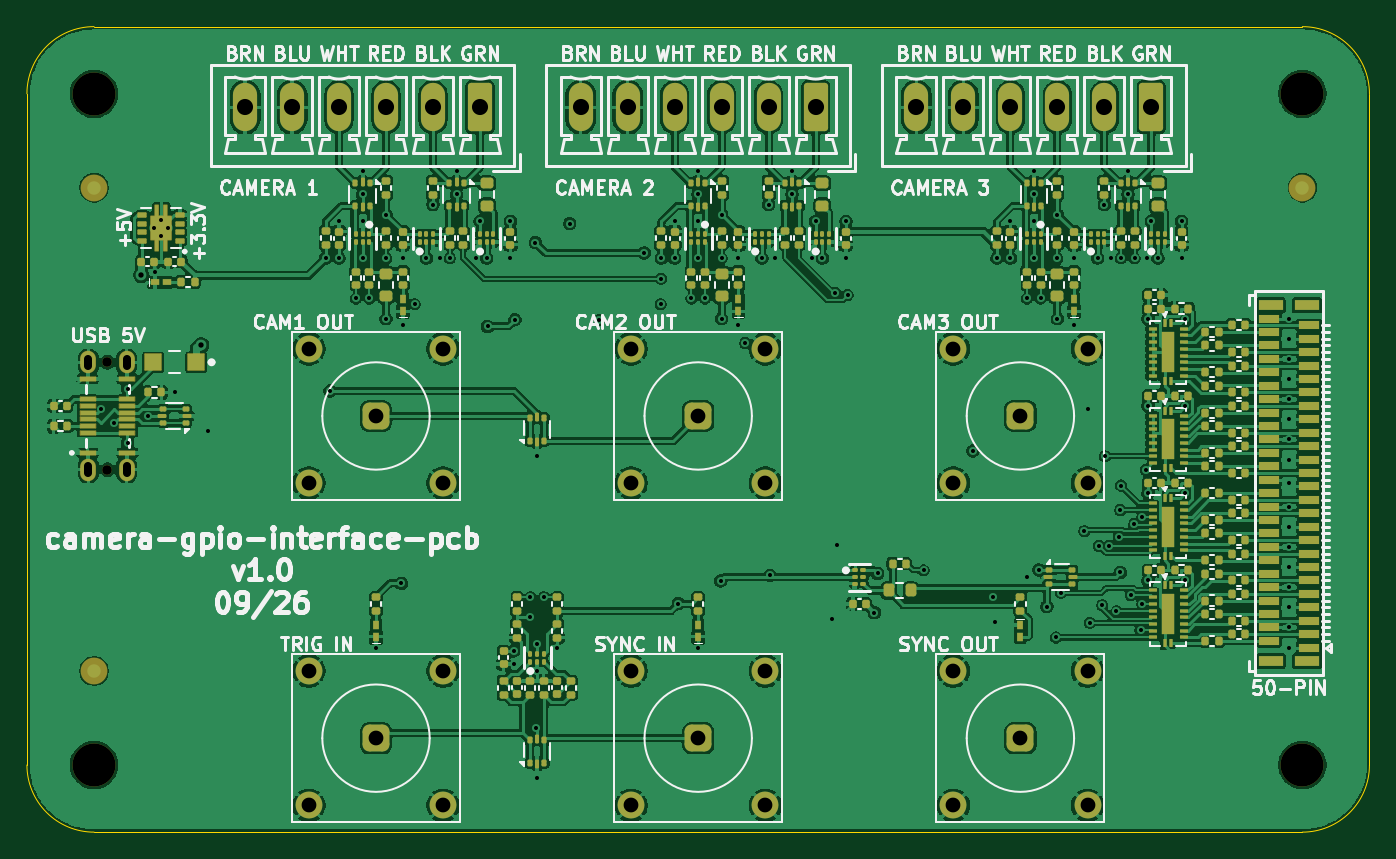
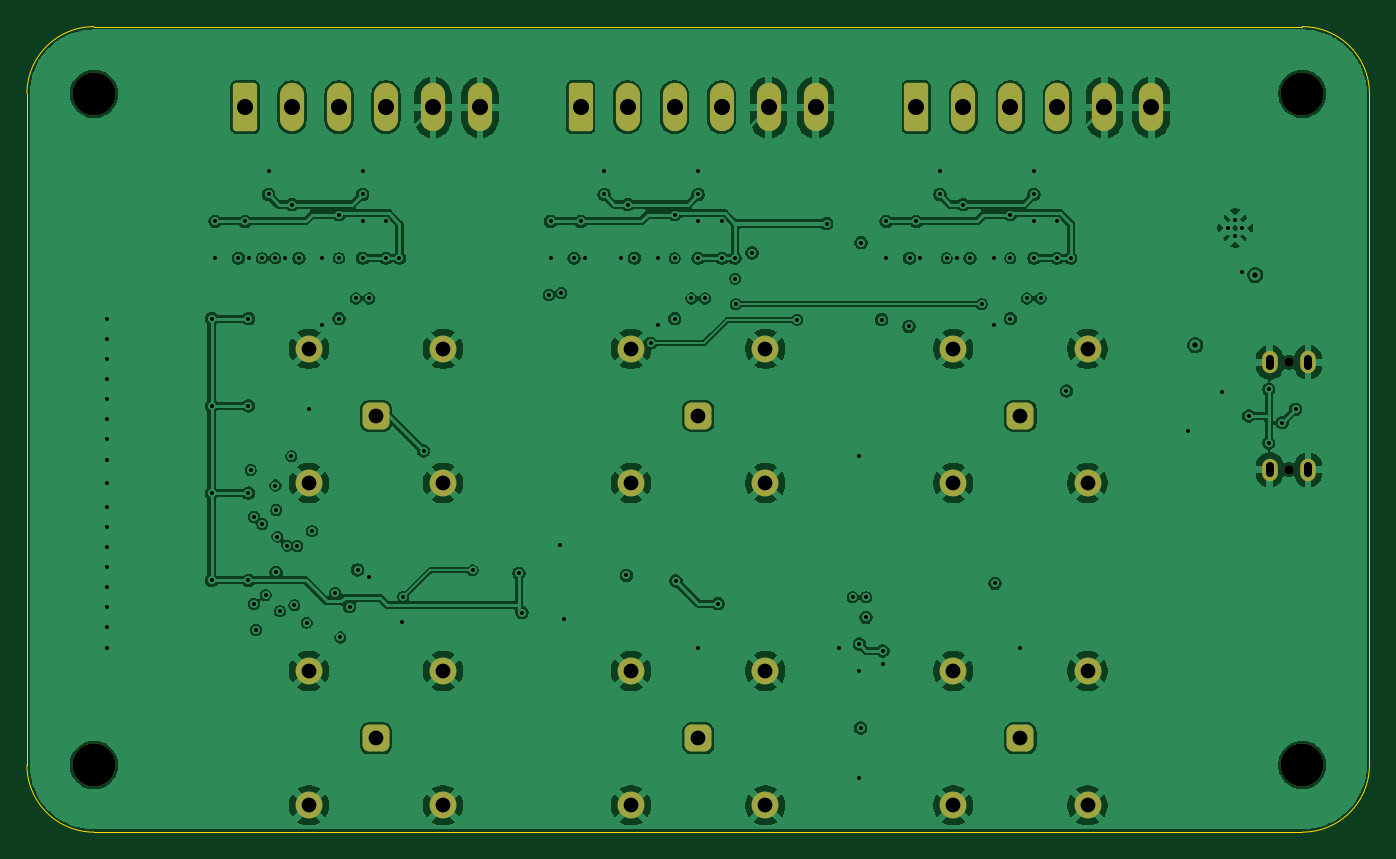
Circuit board: 10 layer files. Board 100.0 x 60.0 mm.
- bottom_copper: camera-gpio-interface-pcb-B_Cu.gbl (225840 bytes)
- bottom_mask: camera-gpio-interface-pcb-B_Mask.gbs (3192 bytes)
- paste: camera-gpio-interface-pcb-B_Paste.gbp (469 bytes)
- bottom_silk: camera-gpio-interface-pcb-B_Silkscreen.gbo (3202 bytes)
- outline: camera-gpio-interface-pcb-Edge_Cuts.gm1 (855 bytes)
- top_copper: camera-gpio-interface-pcb-F_Cu.gtl (481615 bytes)
- top_mask: camera-gpio-interface-pcb-F_Mask.gts (24975 bytes)
- paste: camera-gpio-interface-pcb-F_Paste.gtp (22171 bytes)
- top_silk: camera-gpio-interface-pcb-F_Silkscreen.gto (138679 bytes)
- drill: camera-gpio-interface-pcb.drl (4262 bytes)

=== bottom_copper: camera-gpio-interface-pcb-B_Cu.gbl (225840 bytes, source omitted) ===
=== bottom_mask: camera-gpio-interface-pcb-B_Mask.gbs (3192 bytes, source withheld) ===
=== paste: camera-gpio-interface-pcb-B_Paste.gbp ===
%TF.GenerationSoftware,KiCad,Pcbnew,10.0.6*%
%TF.CreationDate,2026-10-12T11:33:11-04:00*%
%TF.ProjectId,camera-gpio-interface-pcb,63616d65-7261-42d6-9770-696f2d696e74,1.0*%
%TF.SameCoordinates,Original*%
%TF.FileFunction,Paste,Bot*%
%TF.FilePolarity,Positive*%
%FSLAX46Y46*%
G04 Gerber Fmt 4.6, Leading zero omitted, Abs format (unit mm)*
G04 Created by KiCad (PCBNEW 10.0.6) date 2026-10-12 11:33:11*
%MOMM*%
%LPD*%
G01*
G04 APERTURE LIST*
G04 APERTURE END LIST*
M02*

=== bottom_silk: camera-gpio-interface-pcb-B_Silkscreen.gbo ===
%TF.GenerationSoftware,KiCad,Pcbnew,10.0.6*%
%TF.CreationDate,2026-10-12T11:33:11-04:00*%
%TF.ProjectId,camera-gpio-interface-pcb,63616d65-7261-42d6-9770-696f2d696e74,1.0*%
%TF.SameCoordinates,Original*%
%TF.FileFunction,Legend,Bot*%
%TF.FilePolarity,Positive*%
%FSLAX46Y46*%
G04 Gerber Fmt 4.6, Leading zero omitted, Abs format (unit mm)*
G04 Created by KiCad (PCBNEW 10.0.6) date 2026-10-12 11:33:11*
%MOMM*%
%LPD*%
G01*
G04 APERTURE LIST*
G04 Aperture macros list*
%AMRoundRect*
0 Rectangle with rounded corners*
0 $1 Rounding radius*
0 $2 $3 $4 $5 $6 $7 $8 $9 X,Y pos of 4 corners*
0 Add a 4 corners polygon primitive as box body*
4,1,4,$2,$3,$4,$5,$6,$7,$8,$9,$2,$3,0*
0 Add four circle primitives for the rounded corners*
1,1,$1+$1,$2,$3*
1,1,$1+$1,$4,$5*
1,1,$1+$1,$6,$7*
1,1,$1+$1,$8,$9*
0 Add four rect primitives between the rounded corners*
20,1,$1+$1,$2,$3,$4,$5,0*
20,1,$1+$1,$4,$5,$6,$7,0*
20,1,$1+$1,$6,$7,$8,$9,0*
20,1,$1+$1,$8,$9,$2,$3,0*%
G04 Aperture macros list end*
%ADD10RoundRect,0.500000X-0.500000X-0.500000X0.500000X-0.500000X0.500000X0.500000X-0.500000X0.500000X0*%
%ADD11C,2.000000*%
%ADD12C,0.710000*%
%ADD13O,1.180000X1.680000*%
%ADD14C,3.200000*%
%ADD15RoundRect,0.250000X0.650000X1.550000X-0.650000X1.550000X-0.650000X-1.550000X0.650000X-1.550000X0*%
%ADD16O,1.800000X3.600000*%
G04 APERTURE END LIST*
%LPC*%
D10*
%TO.C,J404*%
X174000000Y-94000000D03*
D11*
X169000000Y-89000000D03*
X169000000Y-99000000D03*
X179000000Y-89000000D03*
X179000000Y-99000000D03*
%TD*%
D12*
%TO.C,J901*%
X106000000Y-98000000D03*
X106000000Y-90000000D03*
D13*
X104570000Y-98000000D03*
X104570000Y-90000000D03*
X107430000Y-98000000D03*
X107430000Y-90000000D03*
%TD*%
D10*
%TO.C,J401*%
X174000000Y-118000000D03*
D11*
X169000000Y-113000000D03*
X169000000Y-123000000D03*
X179000000Y-113000000D03*
X179000000Y-123000000D03*
%TD*%
D14*
%TO.C,H103*%
X195000000Y-120000000D03*
%TD*%
D15*
%TO.C,J1201*%
X158750000Y-71000000D03*
D16*
X155250000Y-71000000D03*
X151750000Y-71000000D03*
X148250000Y-71000000D03*
X144750000Y-71000000D03*
X141250000Y-71000000D03*
%TD*%
D15*
%TO.C,J701*%
X133750000Y-71000000D03*
D16*
X130250000Y-71000000D03*
X126750000Y-71000000D03*
X123250000Y-71000000D03*
X119750000Y-71000000D03*
X116250000Y-71000000D03*
%TD*%
D10*
%TO.C,J403*%
X150000000Y-94000000D03*
D11*
X145000000Y-89000000D03*
X145000000Y-99000000D03*
X155000000Y-89000000D03*
X155000000Y-99000000D03*
%TD*%
D10*
%TO.C,J301*%
X126000000Y-118000000D03*
D11*
X121000000Y-113000000D03*
X121000000Y-123000000D03*
X131000000Y-113000000D03*
X131000000Y-123000000D03*
%TD*%
D10*
%TO.C,J302*%
X150000000Y-118000000D03*
D11*
X145000000Y-113000000D03*
X145000000Y-123000000D03*
X155000000Y-113000000D03*
X155000000Y-123000000D03*
%TD*%
D14*
%TO.C,H101*%
X105000000Y-70000000D03*
%TD*%
D10*
%TO.C,J402*%
X126000000Y-94000000D03*
D11*
X121000000Y-89000000D03*
X121000000Y-99000000D03*
X131000000Y-89000000D03*
X131000000Y-99000000D03*
%TD*%
D15*
%TO.C,J1401*%
X183750000Y-71000000D03*
D16*
X180250000Y-71000000D03*
X176750000Y-71000000D03*
X173250000Y-71000000D03*
X169750000Y-71000000D03*
X166250000Y-71000000D03*
%TD*%
D14*
%TO.C,H104*%
X105000000Y-120000000D03*
%TD*%
%TO.C,H102*%
X195000000Y-70000000D03*
%TD*%
%LPD*%
M02*

=== outline: camera-gpio-interface-pcb-Edge_Cuts.gm1 ===
%TF.GenerationSoftware,KiCad,Pcbnew,10.0.6*%
%TF.CreationDate,2026-10-12T11:33:11-04:00*%
%TF.ProjectId,camera-gpio-interface-pcb,63616d65-7261-42d6-9770-696f2d696e74,1.0*%
%TF.SameCoordinates,Original*%
%TF.FileFunction,Profile,NP*%
%FSLAX46Y46*%
G04 Gerber Fmt 4.6, Leading zero omitted, Abs format (unit mm)*
G04 Created by KiCad (PCBNEW 10.0.6) date 2026-10-12 11:33:11*
%MOMM*%
%LPD*%
G01*
G04 APERTURE LIST*
%TA.AperFunction,Profile*%
%ADD10C,0.050000*%
%TD*%
G04 APERTURE END LIST*
D10*
X100000000Y-70000000D02*
X100000000Y-70000000D01*
G75*
G02*
X105000000Y-65000000I5000000J0D01*
G01*
X195000000Y-65000000D01*
G75*
G02*
X200000000Y-70000000I0J-5000000D01*
G01*
X200000000Y-120000000D01*
G75*
G02*
X195000000Y-125000000I-5000000J0D01*
G01*
X105000000Y-125000000D01*
G75*
G02*
X100000000Y-120000000I0J5000000D01*
G01*
X100000000Y-70000000D01*
M02*

=== top_copper: camera-gpio-interface-pcb-F_Cu.gtl (481615 bytes, source omitted) ===
=== top_mask: camera-gpio-interface-pcb-F_Mask.gts (24975 bytes, source omitted) ===
=== paste: camera-gpio-interface-pcb-F_Paste.gtp (22171 bytes, source omitted) ===
=== top_silk: camera-gpio-interface-pcb-F_Silkscreen.gto (138679 bytes, source omitted) ===
=== drill: camera-gpio-interface-pcb.drl ===
M48
; DRILL file KiCad 10.0.6 date 2026-10-12T11:33:12
; FORMAT={-:-/ absolute / metric / decimal}
; #@! TF.CreationDate,2026-10-12T11:33:12-04:00
; #@! TF.GenerationSoftware,Kicad,Pcbnew,10.0.6
; #@! TF.FileFunction,MixedPlating,1,4
FMAT,2
METRIC
; #@! TA.AperFunction,Plated,PTH,ViaDrill
T1C0.300
; #@! TA.AperFunction,Plated,PTH,ComponentDrill
T2C0.300
; #@! TA.AperFunction,Plated,PTH,ViaDrill
T3C0.400
; #@! TA.AperFunction,Plated,PTH,ComponentDrill
T4C0.600
; #@! TA.AperFunction,Plated,PTH,ComponentDrill
T5C1.100
; #@! TA.AperFunction,Plated,PTH,ComponentDrill
T6C1.200
; #@! TA.AperFunction,NonPlated,NPTH,ComponentDrill
T7C0.710
; #@! TA.AperFunction,NonPlated,NPTH,ComponentDrill
T8C3.200
%
G90
G05
T1
X105.5Y-93.5
X106.5Y-94.5
X107.5Y-92.0
X107.5Y-96.0
X109.0Y-94.0
X109.514Y-83.25
X111.0Y-92.25
X113.48Y-95.104
X122.25Y-82.25
X122.572Y-92.133
X123.25Y-79.45
X123.25Y-82.25
X124.5Y-85.25
X125.0Y-75.75
X125.0Y-77.5
X125.0Y-79.45
X125.0Y-82.25
X125.5Y-85.25
X126.0Y-111.3
X126.75Y-79.0
X126.75Y-82.25
X126.75Y-86.75
X127.898Y-106.466
X128.0Y-82.25
X128.0Y-87.25
X128.875Y-85.673
X129.75Y-82.25
X130.25Y-78.25
X130.75Y-82.25
X131.5Y-82.25
X132.0Y-75.75
X132.0Y-77.5
X133.45Y-82.25
X133.75Y-79.5
X134.25Y-82.25
X134.311Y-87.33
X136.0Y-79.5
X136.0Y-82.25
X136.25Y-111.5
X136.25Y-112.5
X136.346Y-86.833
X137.5Y-107.5
X137.5Y-109.0
X137.88Y-81.09
X137.901Y-117.239
X138.0Y-97.0
X138.0Y-111.0
X138.0Y-113.0
X138.0Y-121.0
X138.5Y-107.5
X139.5Y-111.25
X140.434Y-79.672
X142.633Y-86.828
X145.986Y-81.851
X147.198Y-85.673
X147.24Y-83.775
X147.25Y-82.25
X148.25Y-79.45
X148.25Y-82.25
X148.527Y-107.975
X149.5Y-85.25
X150.0Y-75.75
X150.0Y-77.5
X150.0Y-79.45
X150.0Y-82.25
X150.0Y-111.3
X150.5Y-85.25
X151.665Y-106.293
X151.75Y-79.0
X151.75Y-82.25
X151.75Y-86.75
X153.0Y-82.25
X153.0Y-87.25
X153.497Y-88.564
X154.75Y-82.25
X155.25Y-78.25
X155.354Y-105.864
X155.75Y-82.25
X157.0Y-75.75
X157.0Y-77.5
X158.45Y-82.25
X158.75Y-79.5
X159.25Y-82.25
X160.003Y-109.1
X160.188Y-84.836
X160.316Y-103.6
X161.0Y-79.5
X161.0Y-82.25
X161.121Y-84.995
X163.123Y-108.643
X163.36Y-105.729
X166.795Y-105.501
X170.455Y-96.608
X171.966Y-107.466
X172.093Y-109.31
X172.25Y-82.25
X173.25Y-79.45
X173.25Y-82.25
X174.498Y-106.007
X174.5Y-85.25
X175.0Y-75.75
X175.0Y-77.5
X175.0Y-79.45
X175.0Y-82.25
X175.37Y-105.462
X175.5Y-85.25
X175.969Y-108.197
X176.652Y-110.5
X176.75Y-79.0
X176.75Y-82.25
X176.75Y-86.75
X177.032Y-107.166
X178.0Y-82.25
X178.0Y-87.25
X178.759Y-102.584
X179.0Y-93.5
X179.165Y-109.407
X179.75Y-82.25
X179.859Y-103.684
X180.09Y-108.102
X180.25Y-78.25
X180.298Y-97.0
X180.611Y-103.652
X180.75Y-82.25
X181.156Y-108.551
X181.346Y-102.992
X181.434Y-101.0
X181.441Y-105.643
X181.487Y-99.181
X181.5Y-82.25
X182.0Y-75.75
X182.0Y-77.5
X182.224Y-107.347
X182.475Y-102.05
X182.5Y-82.25
X182.947Y-109.933
X183.079Y-108.0
X183.094Y-101.533
X183.327Y-98.023
X183.45Y-82.25
X183.5Y-86.75
X183.5Y-93.25
X183.5Y-99.75
X183.5Y-106.25
X183.75Y-79.5
X184.25Y-82.25
X186.0Y-79.5
X186.0Y-82.25
X186.25Y-86.75
X186.25Y-93.25
X186.25Y-99.75
X186.25Y-106.25
X194.0Y-86.75
X194.0Y-88.25
X194.0Y-89.75
X194.0Y-91.25
X194.0Y-92.75
X194.0Y-94.25
X194.0Y-95.75
X194.0Y-97.25
X194.0Y-99.0
X194.0Y-100.75
X194.0Y-102.25
X194.0Y-103.75
X194.0Y-105.25
X194.0Y-106.75
X194.0Y-108.25
X194.0Y-109.75
X194.0Y-111.25
T2
X109.5Y-80.0
X110.0Y-79.375
X110.0Y-80.625
X110.5Y-80.0
T3
X108.506Y-83.502
X112.99Y-88.726
T5
X121.0Y-89.0
X121.0Y-99.0
X121.0Y-113.0
X121.0Y-123.0
X126.0Y-94.0
X126.0Y-118.0
X131.0Y-89.0
X131.0Y-99.0
X131.0Y-113.0
X131.0Y-123.0
X145.0Y-89.0
X145.0Y-99.0
X145.0Y-113.0
X145.0Y-123.0
X150.0Y-94.0
X150.0Y-118.0
X155.0Y-89.0
X155.0Y-99.0
X155.0Y-113.0
X155.0Y-123.0
X169.0Y-89.0
X169.0Y-99.0
X169.0Y-113.0
X169.0Y-123.0
X174.0Y-94.0
X174.0Y-118.0
X179.0Y-89.0
X179.0Y-99.0
X179.0Y-113.0
X179.0Y-123.0
T6
X116.25Y-71.0
X119.75Y-71.0
X123.25Y-71.0
X126.75Y-71.0
X130.25Y-71.0
X133.75Y-71.0
X141.25Y-71.0
X144.75Y-71.0
X148.25Y-71.0
X151.75Y-71.0
X155.25Y-71.0
X158.75Y-71.0
X166.25Y-71.0
X169.75Y-71.0
X173.25Y-71.0
X176.75Y-71.0
X180.25Y-71.0
X183.75Y-71.0
T7
X106.0Y-90.0
X106.0Y-98.0
T8
X105.0Y-70.0
X105.0Y-120.0
X195.0Y-70.0
X195.0Y-120.0
T4
X104.57Y-90.25G85X104.57Y-89.75
G05
X104.57Y-98.25G85X104.57Y-97.75
G05
X107.43Y-90.25G85X107.43Y-89.75
G05
X107.43Y-98.25G85X107.43Y-97.75
G05
M30
